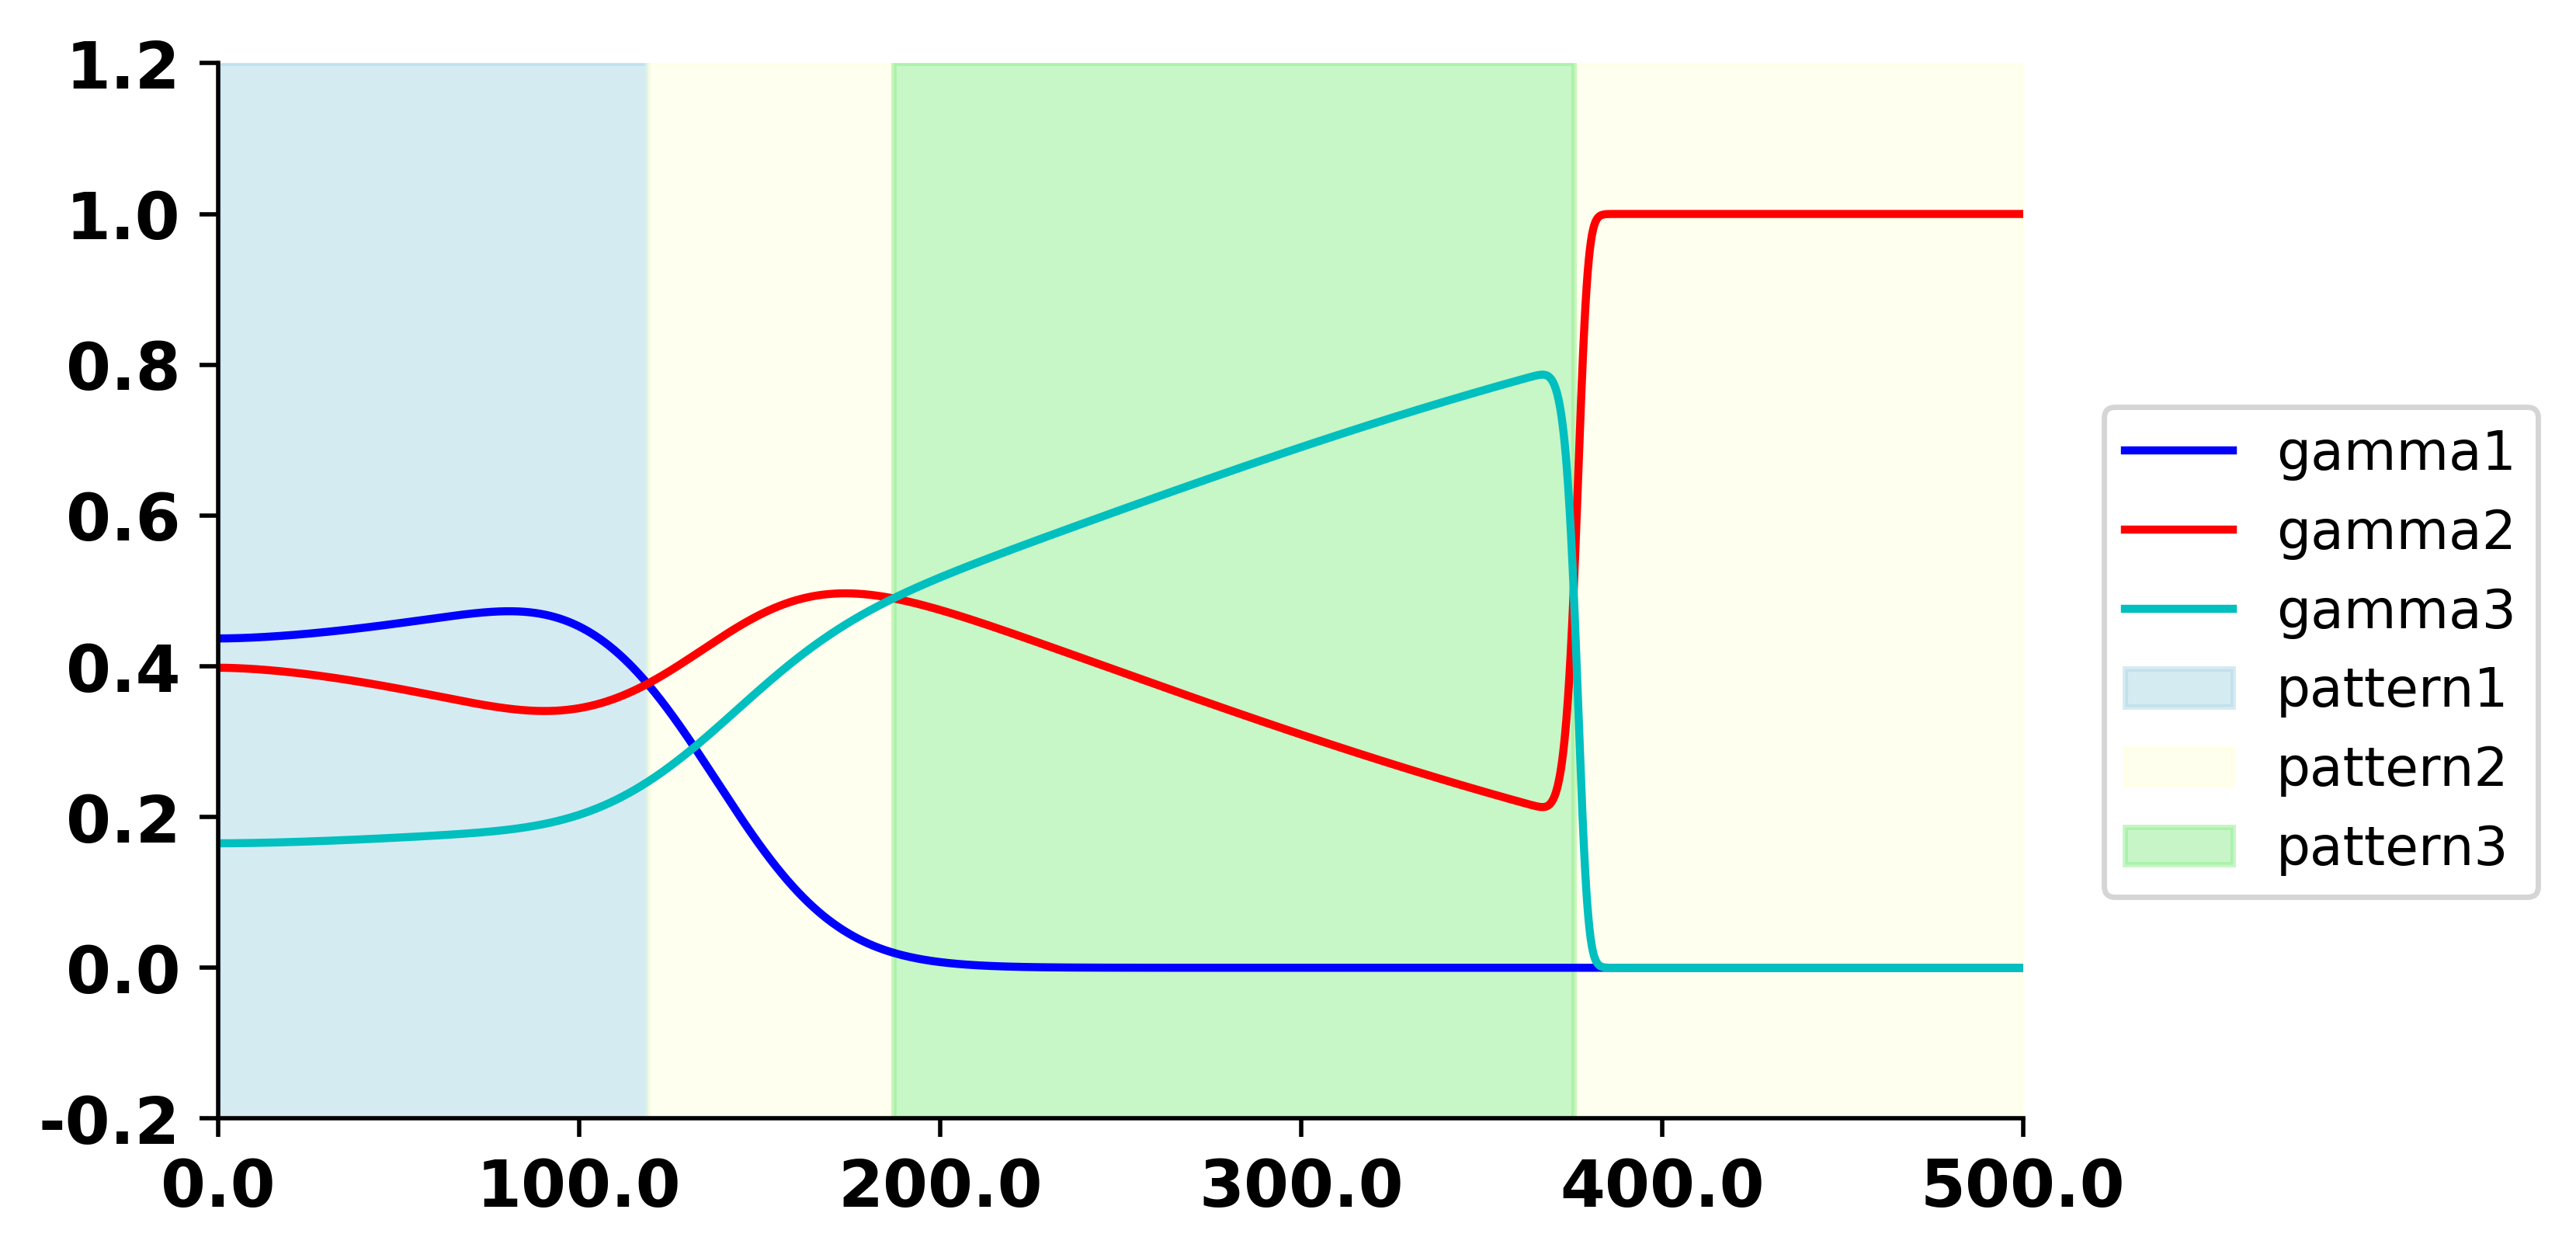

Values plotted in this chart, from the file beside it:
0, 1, 2
0.4369, 0.398, 0.1651
0.4369, 0.398, 0.1651
0.4369, 0.398, 0.1651
0.4369, 0.398, 0.1651
0.4369, 0.398, 0.1651
0.4369, 0.398, 0.1651
0.4369, 0.398, 0.1651
0.4369, 0.398, 0.1651
0.4369, 0.398, 0.1651
0.4369, 0.398, 0.1651
0.4369, 0.398, 0.1651
0.4369, 0.398, 0.1651
0.4369, 0.398, 0.1651
0.4369, 0.398, 0.1651
0.4369, 0.398, 0.1651
0.4369, 0.398, 0.1651
0.4369, 0.398, 0.1651
0.4369, 0.3979, 0.1651
0.4369, 0.3979, 0.1651
0.4369, 0.3979, 0.1651
0.4369, 0.3979, 0.1651
0.4369, 0.3979, 0.1651
0.437, 0.3979, 0.1651
0.437, 0.3979, 0.1651
0.437, 0.3979, 0.1651
0.437, 0.3979, 0.1652
0.437, 0.3979, 0.1652
0.437, 0.3979, 0.1652
0.437, 0.3978, 0.1652
0.437, 0.3978, 0.1652
0.437, 0.3978, 0.1652
0.437, 0.3978, 0.1652
0.437, 0.3978, 0.1652
0.437, 0.3978, 0.1652
0.4371, 0.3978, 0.1652
0.4371, 0.3978, 0.1652
0.4371, 0.3977, 0.1652
0.4371, 0.3977, 0.1652
0.4371, 0.3977, 0.1652
0.4371, 0.3977, 0.1652
0.4371, 0.3977, 0.1652
0.4371, 0.3977, 0.1652
0.4371, 0.3976, 0.1652
0.4372, 0.3976, 0.1652
0.4372, 0.3976, 0.1652
0.4372, 0.3976, 0.1652
0.4372, 0.3976, 0.1652
0.4372, 0.3976, 0.1652
0.4372, 0.3975, 0.1652
0.4372, 0.3975, 0.1652
0.4372, 0.3975, 0.1653
0.4373, 0.3975, 0.1653
0.4373, 0.3975, 0.1653
0.4373, 0.3975, 0.1653
0.4373, 0.3974, 0.1653
0.4373, 0.3974, 0.1653
0.4373, 0.3974, 0.1653
0.4373, 0.3974, 0.1653
0.4374, 0.3974, 0.1653
0.4374, 0.3973, 0.1653
... 4,940 more rows
